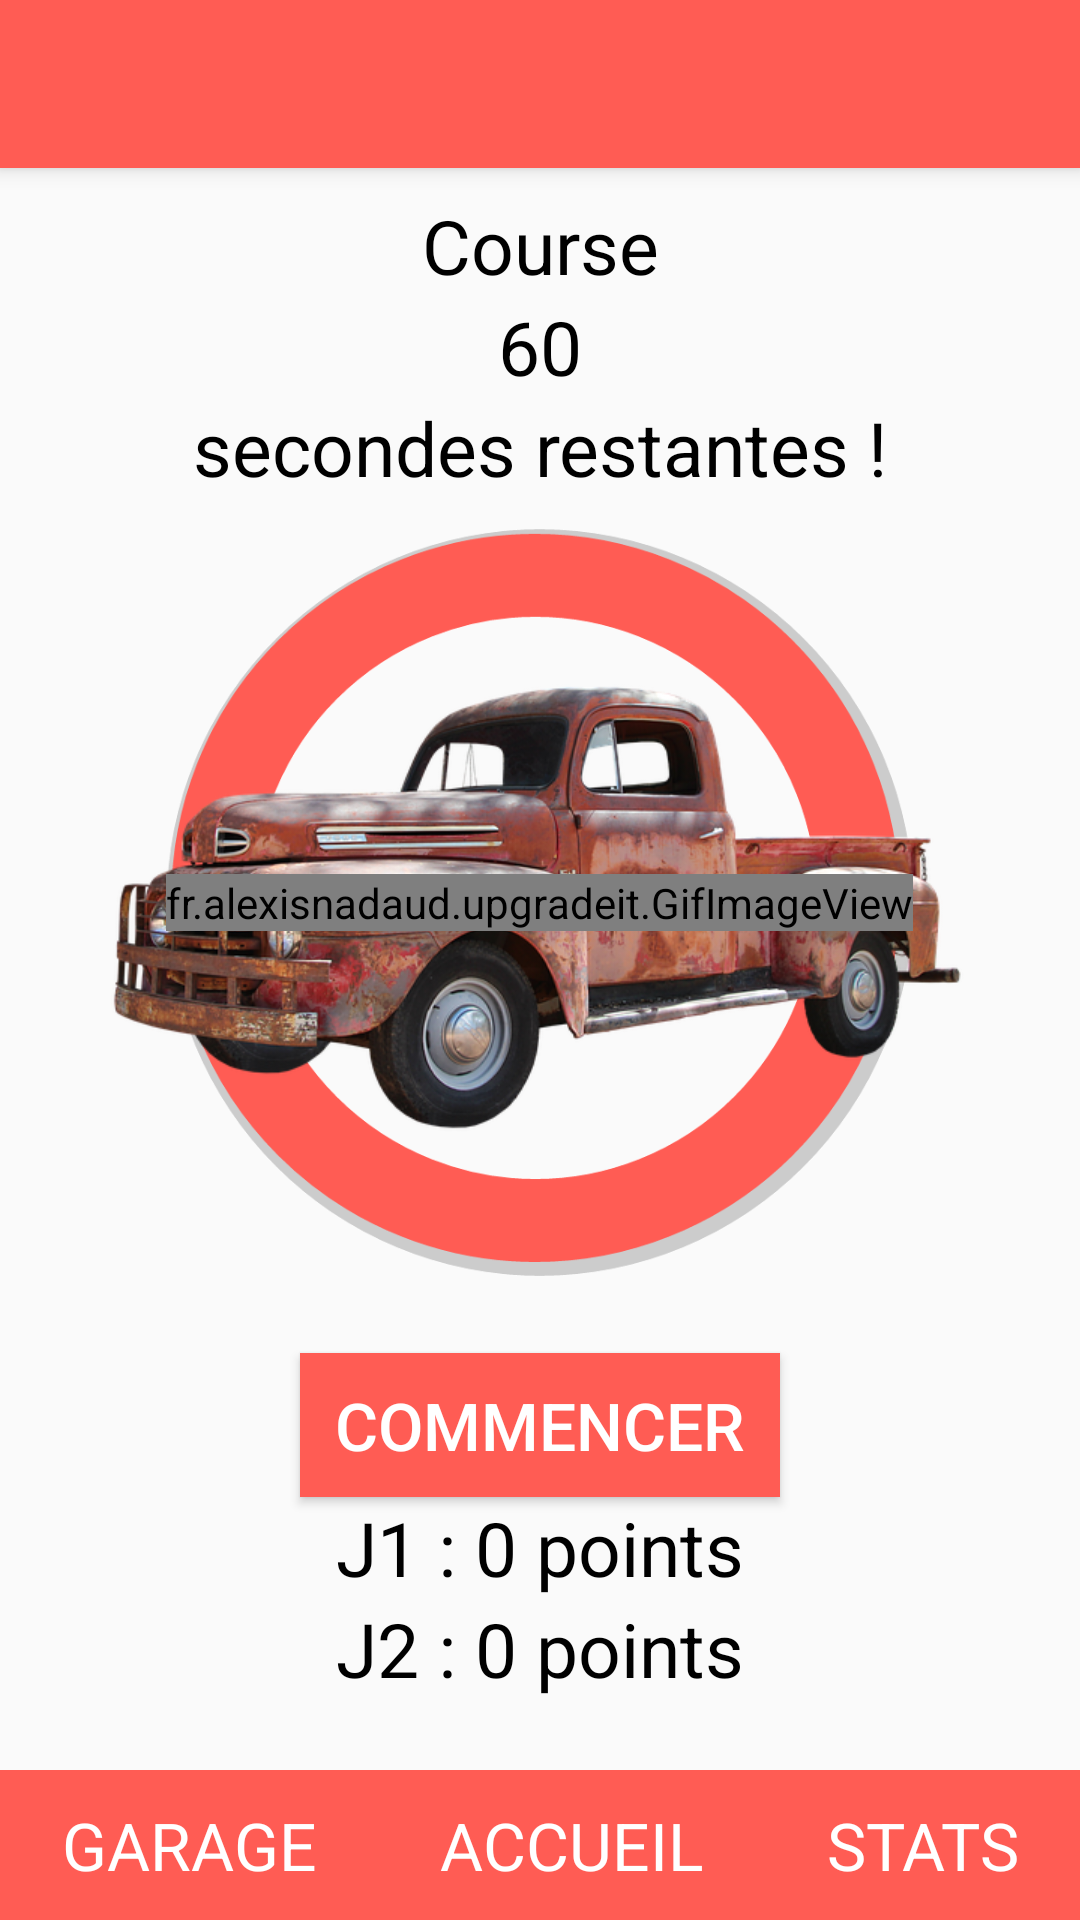

Here is an Android app screen rendered from its layout file. Give the layout XML and the strings, colors and styles it references.
<!-- AndroidManifest.xml: application theme AppTheme -->
<!-- res/layout/activity_course.xml -->
<?xml version="1.0" encoding="utf-8"?>
<RelativeLayout xmlns:android="http://schemas.android.com/apk/res/android"
    xmlns:app="http://schemas.android.com/apk/res-auto"
    xmlns:tools="http://schemas.android.com/tools"
android:layout_width="match_parent"
android:layout_height="match_parent"
tools:context="fr.example.upgradeit.Activities.CourseActivity">

    <include
    android:id="@+id/toolbar"
    layout="@layout/toolbar" />

    <RelativeLayout
        android:layout_width="match_parent"
        android:layout_height="match_parent"
        android:layout_marginTop="55dp">

        <ScrollView
            android:layout_width="match_parent"
            android:layout_height="match_parent">

            <RelativeLayout
                android:layout_width="match_parent"
                android:layout_height="match_parent">

                <LinearLayout
                    android:layout_width="match_parent"
                    android:layout_height="match_parent"
                    android:orientation="vertical">

                    <TextView
                        android:id="@+id/titre_course"
                        android:layout_width="match_parent"
                        android:layout_height="match_parent"
                        android:layout_weight="1"
                        android:gravity="center"
                        android:text="@string/titre_course"
                        android:textColor="@color/noir"
                        android:textSize="25dp"
                        android:layout_marginTop="10dp" />

                    <TextView
                        android:id="@+id/temps_restant"
                        android:layout_width="match_parent"
                        android:layout_height="match_parent"
                        android:layout_weight="1"
                        android:gravity="center"
                        android:text="@string/texte_temps"
                        android:textColor="@color/noir"
                        android:textSize="25dp" />

                    <TextView
                        android:id="@+id/texte_secondes"
                        android:layout_width="match_parent"
                        android:layout_height="match_parent"
                        android:layout_weight="1"
                        android:gravity="center"
                        android:text="@string/texte_seconde"
                        android:textColor="@color/noir"
                        android:textSize="25dp" />

                    <RelativeLayout
                        android:layout_width="match_parent"
                        android:layout_height="match_parent"
                        android:layout_marginTop="10dp">

                        <ImageView
                            android:id="@+id/imageRond"
                            android:layout_width="250dp"
                            android:layout_height="250dp"
                            android:layout_alignParentTop="true"
                            android:layout_centerHorizontal="true"
                            app:srcCompat="@mipmap/rond"
                            tools:layout_editor_absoluteX="11dp"
                            tools:layout_editor_absoluteY="2dp" />

                        <ImageView
                            android:id="@+id/imageVoiture"
                            android:layout_width="wrap_content"
                            android:layout_height="wrap_content"
                            android:layout_centerHorizontal="true"
                            android:layout_centerVertical="true"
                            app:srcCompat="@mipmap/voiture" />

                        <fr.example.upgradeit.GifImageView
                            android:id="@+id/GifImageView"
                            android:layout_width="wrap_content"
                            android:layout_height="wrap_content"
                            android:layout_centerInParent="true" />

                    </RelativeLayout>

                    <Button
                        android:id="@+id/bouton_demarrer"
                        android:layout_width="match_parent"
                        android:layout_height="wrap_content"
                        android:layout_weight="1"
                        android:layout_marginLeft="100dp"
                        android:layout_marginRight="100dp"
                        android:textColor="@color/blanc"
                        android:background="@color/couleurPrincipale"
                        android:textSize="22dp"
                        android:text="@string/bouton_chrono"
                        android:layout_marginTop="25dp"/>
                    <TextView
                        android:id="@+id/joueur1"
                        android:layout_width="match_parent"
                        android:layout_height="match_parent"
                        android:layout_weight="1"
                        android:gravity="center"
                        android:text="@string/joueur1_points"
                        android:textColor="@color/noir"
                        android:textSize="25dp" />

                    <TextView
                        android:id="@+id/joueur2"
                        android:layout_width="match_parent"
                        android:layout_height="match_parent"
                        android:layout_weight="1"
                        android:gravity="center"
                        android:text="@string/joueur2_points"
                        android:textColor="@color/noir"
                        android:textSize="25dp" />


                </LinearLayout>

            </RelativeLayout>



        </ScrollView>


    </RelativeLayout>

    <LinearLayout
        android:layout_width="match_parent"
        android:layout_height="50dp"
        android:layout_alignParentBottom="true"
        android:orientation="horizontal"
        android:background="@color/couleurPrincipale">

        <TextView
            android:id="@+id/menu_garage"
            android:layout_width="wrap_content"
            android:layout_height="match_parent"
            android:layout_weight="1"
            android:gravity="center"
            android:textColor="@color/blanc"
            android:text="@string/menu_garage"
            android:textSize="22dp" />

        <TextView
            android:id="@+id/menu_game"
            android:layout_width="wrap_content"
            android:layout_height="match_parent"
            android:layout_weight="1"
            android:gravity="center"
            android:textColor="@color/blanc"
            android:text="@string/menu_game"
            android:textSize="22dp" />

        <TextView
            android:id="@+id/menu_stats"
            android:layout_width="wrap_content"
            android:layout_height="match_parent"
            android:layout_weight="1"
            android:textColor="@color/blanc"
            android:gravity="center"
            android:text="@string/menu_stats"
            android:textSize="22dp" />

    </LinearLayout>


</RelativeLayout>
<!-- res/layout/toolbar.xml (included above) -->
<?xml version="1.0" encoding="utf-8"?>
<android.support.v7.widget.Toolbar xmlns:android="http://schemas.android.com/apk/res/android"
    xmlns:app="http://schemas.android.com/apk/res-auto"
    android:layout_width="match_parent"
    android:layout_height="wrap_content"
    android:background="@color/couleurPrincipale"
    android:elevation="4dp"
    android:theme="@style/ThemeOverlay.AppCompat.Dark.ActionBar"
    app:popupTheme="@style/ThemeOverlay.AppCompat.Light">

</android.support.v7.widget.Toolbar>
<!-- resources referenced by this layout -->
<resources>
  <color name="blanc">#FFFFFF</color>
  <color name="couleurPrincipale">#FF5C54</color>
  <color name="noir">#000000</color>
  <!-- mipmap rond: png bitmap (mipmap-xhdpi, 28974 bytes) -->
  <!-- mipmap voiture: png bitmap (mipmap-xhdpi, 237323 bytes) -->
  <string name="bouton_chrono">Commencer</string>
  <string name="joueur1_points">J1 : 0 points</string>
  <string name="joueur2_points">J2 : 0 points</string>
  <string name="menu_game">ACCUEIL</string>
  
      //Titres
  <string name="menu_garage">GARAGE</string>
  <string name="menu_stats">STATS</string>
  <string name="texte_seconde"> secondes restantes !</string>
  <string name="texte_temps">60</string>
  <string name="titre_course">Course</string>
  <style name="AppTheme" parent="Theme.AppCompat.Light.NoActionBar">
      
      <item name="colorPrimary">@color/couleurPrincipale</item>
      <item name="colorPrimaryDark">@color/couleurSecondaire</item>
      <item name="colorAccent">@color/couleurTertiaire</item>
  </style>
  <color name="couleurSecondaire">#000000</color>
  <color name="couleurTertiaire">#FF5C54</color>
</resources>
